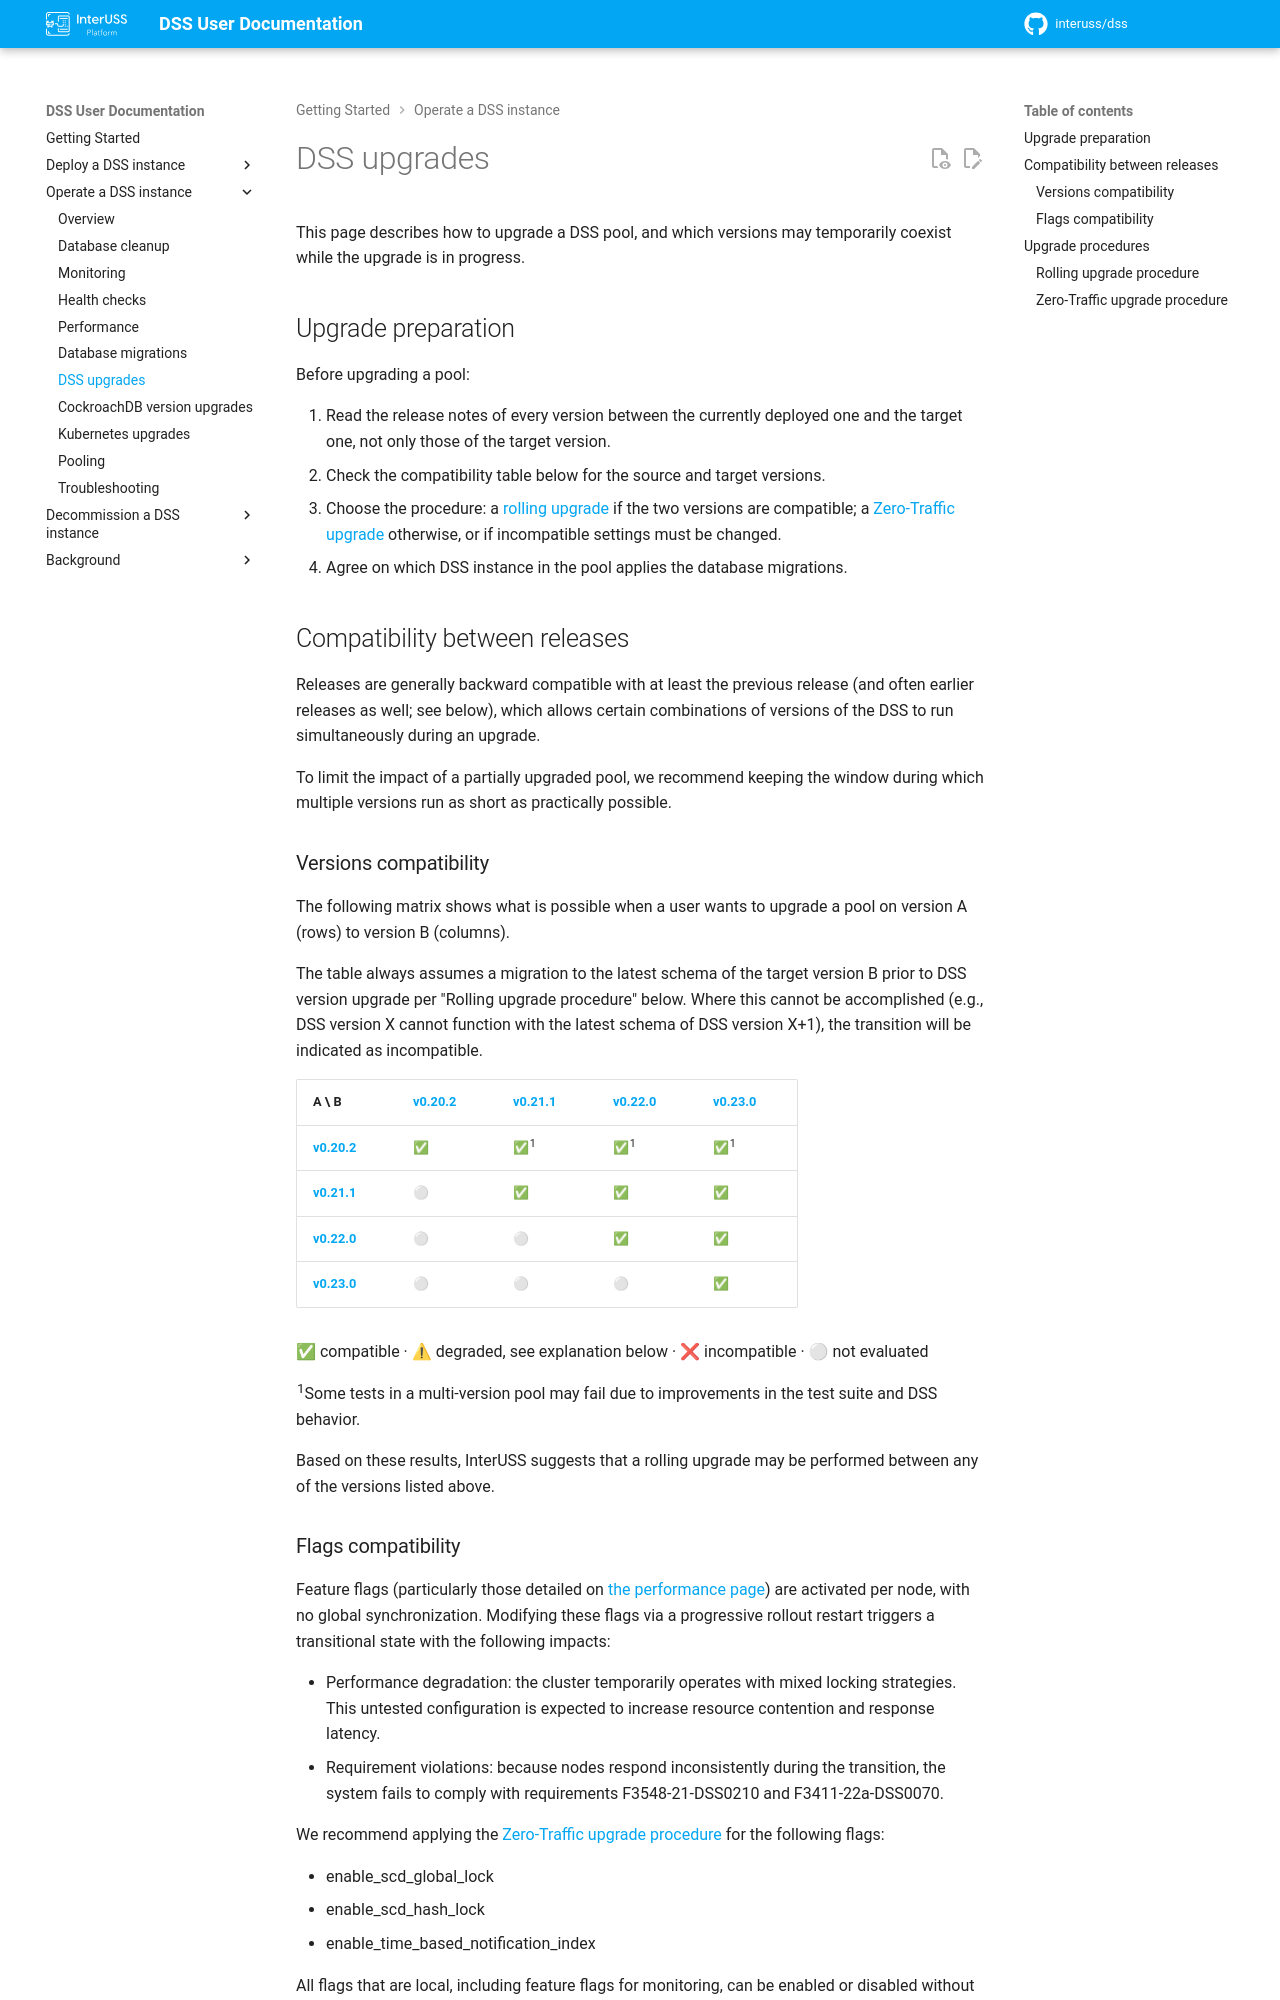

repository: interuss/dss · page: 0.24.0-rc2/operations/upgrades/index.html · generator: jekyll

# DSS upgrades

This page describes how to upgrade a DSS pool, and which versions may temporarily coexist
while the upgrade is in progress.

## Upgrade preparation

Before upgrading a pool:

1. Read the release notes of every version between the currently deployed one and the target
   one, not only those of the target version.
2. Check the compatibility table below for the source and target versions.
3. Choose the procedure: a [rolling upgrade](#rolling-upgrade-procedure) if the two versions are compatible; a [Zero-Traffic upgrade](#zero-traffic-upgrade-procedure)
   otherwise, or if incompatible settings must be changed.
4. Agree on which DSS instance in the pool applies the database migrations.


## Compatibility between releases

Releases are generally backward compatible with at least the previous release (and often earlier releases as well; see below), which allows certain combinations of versions of the DSS to
run simultaneously during an upgrade.

To limit the impact of a partially upgraded pool, we recommend keeping the window during
which multiple versions run as short as practically possible.

### Versions compatibility

The following matrix shows what is possible when a user wants to upgrade a pool on version A (rows) to
version B (columns).

The table always assumes a migration to the latest schema of the target version B prior to DSS version upgrade per "Rolling upgrade procedure" below.  Where this cannot be accomplished (e.g., DSS version X cannot function with the latest schema of DSS version X+1), the transition will be indicated as incompatible.

| A \ B | [v0.22.0](https://github.com/interuss/dss/releases/tag/interuss%2Fdss%2Fv0.22.0) | [v0.23.0](https://github.com/interuss/dss/releases/tag/interuss%2Fdss%2Fv0.23.0) | [v0.24.0](https://github.com/interuss/dss/releases/tag/interuss%2Fdss%2Fv0.24.0) | [v0.25.0](https://github.com/interuss/dss/releases/tag/interuss%2Fdss%2Fv0.25.0) |
|---|---|---|---|---|
| **[v0.22.0](https://github.com/interuss/dss/releases/tag/interuss%2Fdss%2Fv0.22.0)** | ✅ | ✅ | ✅ | ✅ |
| **[v0.23.0](https://github.com/interuss/dss/releases/tag/interuss%2Fdss%2Fv0.23.0)** | ⚪ | ✅ | ✅ | ✅ |
| **[v0.24.0](https://github.com/interuss/dss/releases/tag/interuss%2Fdss%2Fv0.24.0)** | ⚪ | ⚪ | ✅ | ✅ |
| **[v0.25.0](https://github.com/interuss/dss/releases/tag/interuss%2Fdss%2Fv0.25.0)** | ⚪ | ⚪ | ⚪ | ✅ |

✅ compatible · ⚠ degraded, see explanation below · ❌ incompatible · ⚪ not evaluated

Based on these results, InterUSS suggests that a rolling upgrade may be performed between any
of the versions listed above.
